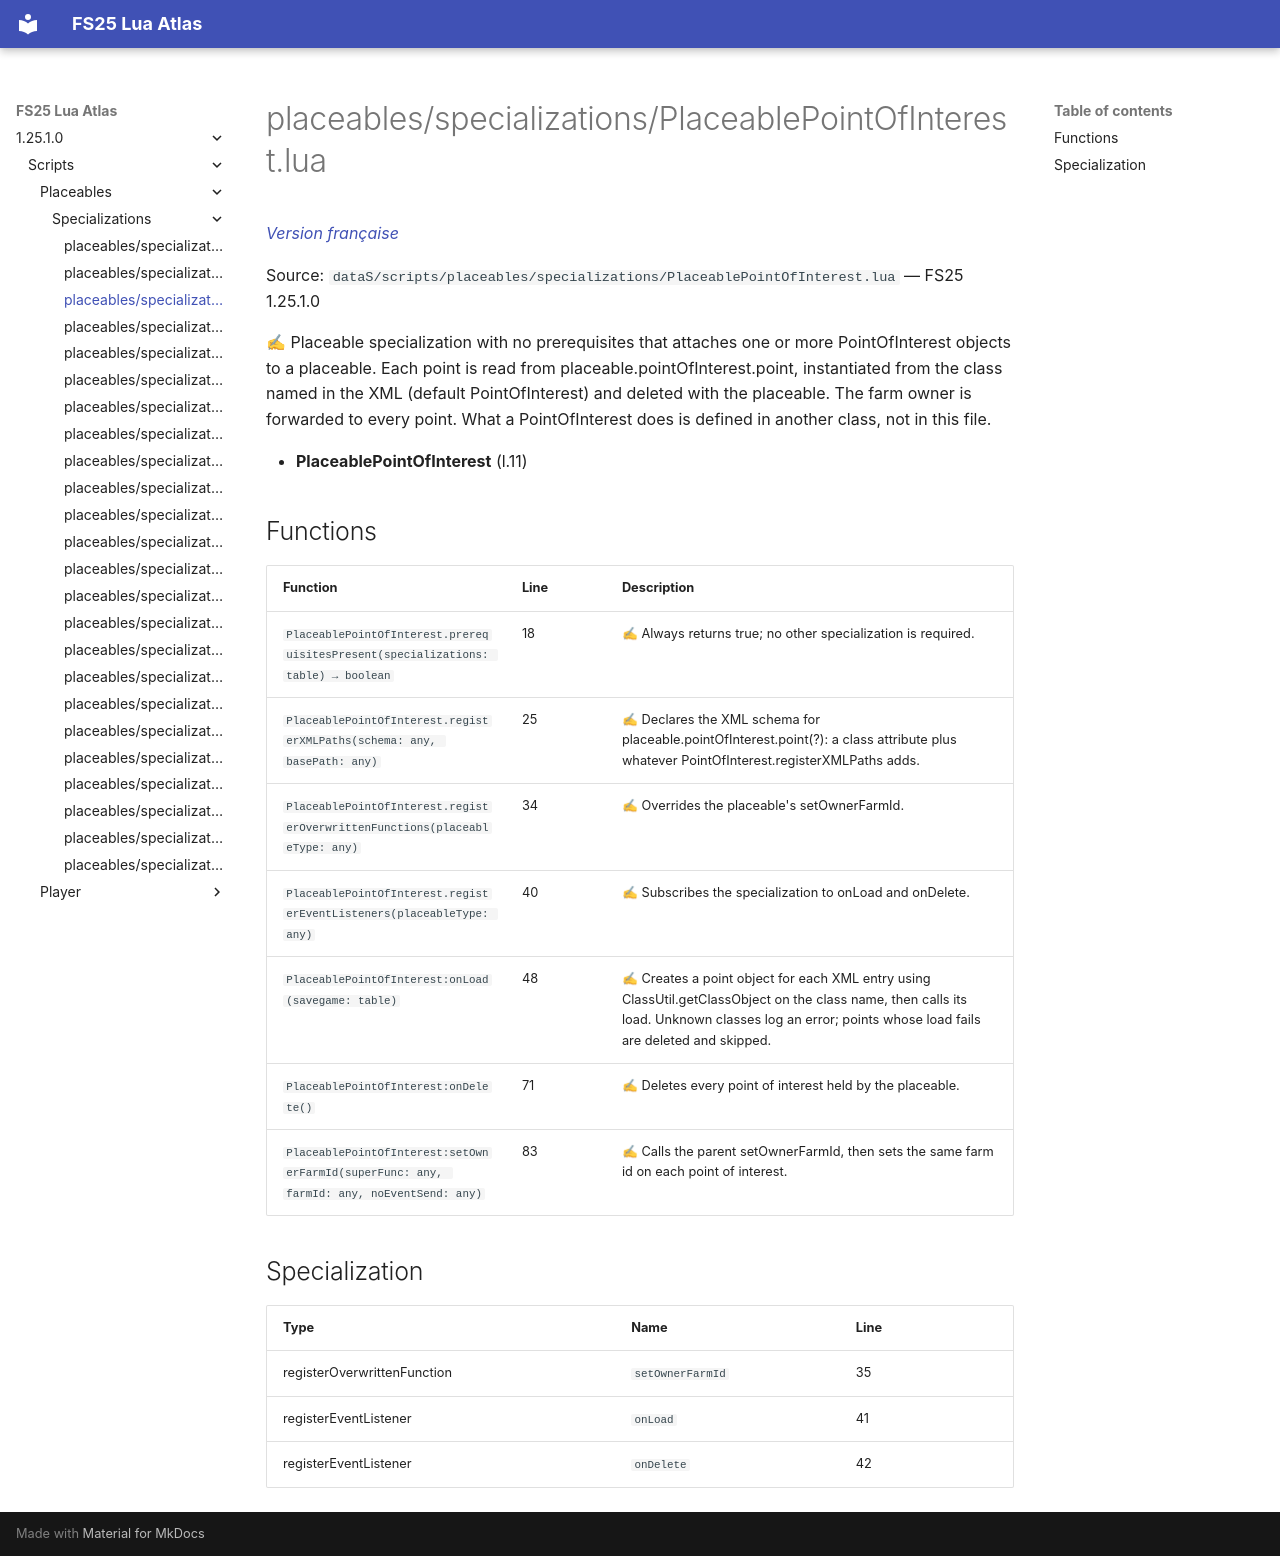

repository: Tim0219800/fs25-lua-atlas · page: 1.25.1.0/scripts/placeables/specializations/PlaceablePointOfInterest.html · generator: mkdocs

# placeables/specializations/PlaceablePointOfInterest.lua

*[Version française](../../../fr/scripts/placeables/specializations/PlaceablePointOfInterest.md)*

Source: `dataS/scripts/placeables/specializations/PlaceablePointOfInterest.lua` — FS25 1.25.1.0

✍ Placeable specialization with no prerequisites that attaches one or more PointOfInterest objects to a placeable. Each point is read from placeable.pointOfInterest.point, instantiated from the class named in the XML (default PointOfInterest) and deleted with the placeable. The farm owner is forwarded to every point. What a PointOfInterest does is defined in another class, not in this file.

- **PlaceablePointOfInterest** (l.11)

## Functions

| Function | Line | Description |
|---|---|---|
| `PlaceablePointOfInterest.prerequisitesPresent(specializations: table) → boolean` | 18 | ✍ Always returns true; no other specialization is required. |
| `PlaceablePointOfInterest.registerXMLPaths(schema: any, basePath: any)` | 25 | ✍ Declares the XML schema for placeable.pointOfInterest.point(?): a class attribute plus whatever PointOfInterest.registerXMLPaths adds. |
| `PlaceablePointOfInterest.registerOverwrittenFunctions(placeableType: any)` | 34 | ✍ Overrides the placeable's setOwnerFarmId. |
| `PlaceablePointOfInterest.registerEventListeners(placeableType: any)` | 40 | ✍ Subscribes the specialization to onLoad and onDelete. |
| `PlaceablePointOfInterest:onLoad(savegame: table)` | 48 | ✍ Creates a point object for each XML entry using ClassUtil.getClassObject on the class name, then calls its load. Unknown classes log an error; points whose load fails are deleted and skipped. |
| `PlaceablePointOfInterest:onDelete()` | 71 | ✍ Deletes every point of interest held by the placeable. |
| `PlaceablePointOfInterest:setOwnerFarmId(superFunc: any, farmId: any, noEventSend: any)` | 83 | ✍ Calls the parent setOwnerFarmId, then sets the same farm id on each point of interest. |

## Specialization

| Type | Name | Line |
|---|---|---|
| registerOverwrittenFunction | `setOwnerFarmId` | 35 |
| registerEventListener | `onLoad` | 41 |
| registerEventListener | `onDelete` | 42 |
